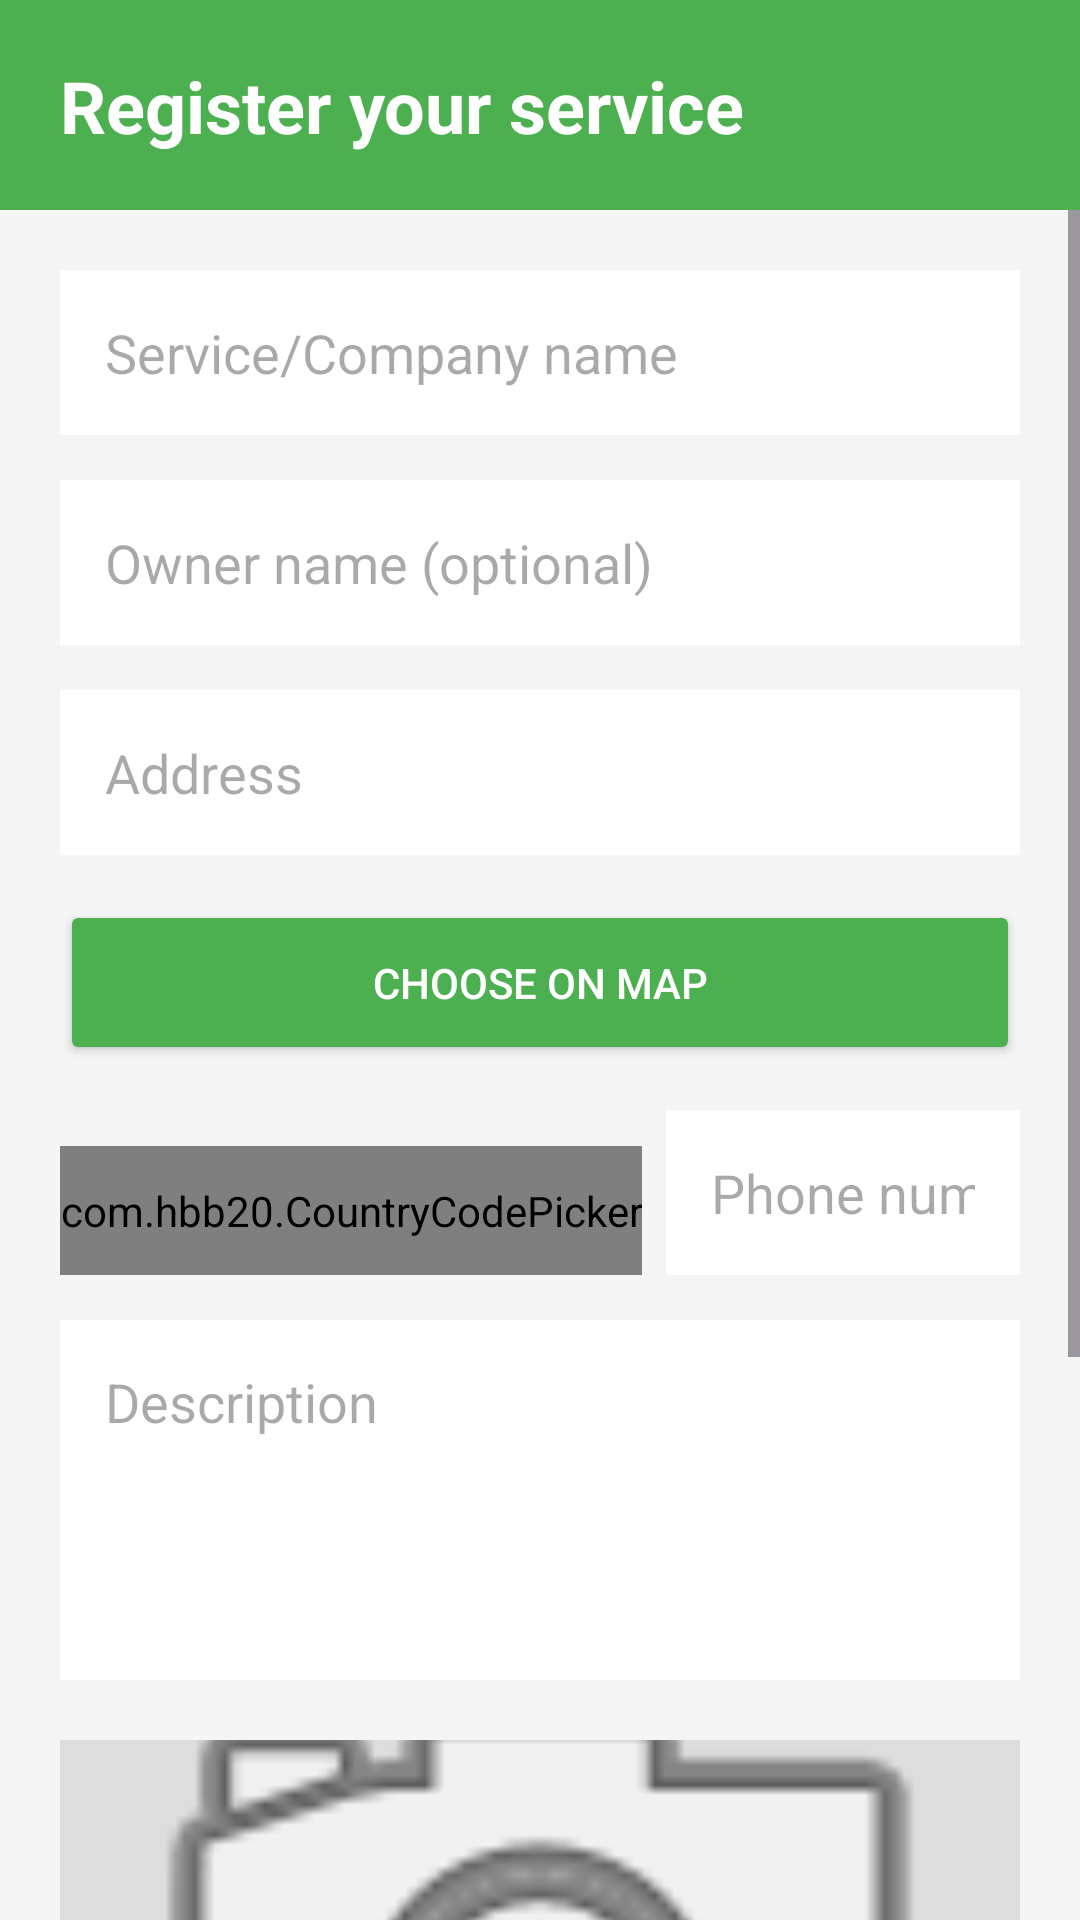

Produce the Android XML layout that renders to this screen, including the resource entries it uses.
<!-- AndroidManifest.xml: application theme Theme.PetCorner -->
<!-- res/layout/activity_add_service.xml -->
<?xml version="1.0" encoding="utf-8"?>
<androidx.constraintlayout.widget.ConstraintLayout
    xmlns:android="http://schemas.android.com/apk/res/android"
    xmlns:app="http://schemas.android.com/apk/res-auto"
    android:layout_width="match_parent"
    android:layout_height="match_parent"
    android:background="#F5F5F5">


    <View
        android:id="@+id/topBar"
        android:layout_width="0dp"
        android:layout_height="70dp"
        android:background="#4CAF50"
        app:layout_constraintTop_toTopOf="parent"
        app:layout_constraintStart_toStartOf="parent"
        app:layout_constraintEnd_toEndOf="parent"/>

    <TextView
        android:id="@+id/titleAddService"
        android:layout_width="wrap_content"
        android:layout_height="wrap_content"
        android:text="Register your service"
        android:textColor="#FFFFFF"
        android:textSize="24sp"
        android:textStyle="bold"
        app:layout_constraintTop_toTopOf="@id/topBar"
        app:layout_constraintBottom_toBottomOf="@id/topBar"
        app:layout_constraintStart_toStartOf="parent"
        android:layout_marginStart="20dp"/>


    <ScrollView
        android:layout_width="0dp"
        android:layout_height="0dp"
        app:layout_constraintTop_toBottomOf="@id/topBar"
        app:layout_constraintBottom_toBottomOf="parent"
        app:layout_constraintStart_toStartOf="parent"
        app:layout_constraintEnd_toEndOf="parent">

        <LinearLayout
            android:layout_width="match_parent"
            android:layout_height="wrap_content"
            android:orientation="vertical"
            android:padding="20dp">


            <EditText
                android:id="@+id/etNameSurname"
                android:layout_width="match_parent"
                android:layout_height="55dp"
                android:hint="Service/Company name"
                android:background="#FFFFFF"
                android:padding="15dp"
                android:layout_marginBottom="15dp"/>


            <EditText
                android:id="@+id/etCompanyName"
                android:layout_width="match_parent"
                android:layout_height="55dp"
                android:hint="Owner name (optional)"
                android:background="#FFFFFF"
                android:padding="15dp"
                android:layout_marginBottom="15dp"/>


            <EditText
                android:id="@+id/etAddress"
                android:layout_width="match_parent"
                android:layout_height="55dp"
                android:hint="Address"
                android:background="#FFFFFF"
                android:padding="15dp"
                android:layout_marginBottom="15dp"/>
            <Button
                android:id="@+id/btnChooseOnMap"
                android:layout_width="match_parent"
                android:layout_height="55dp"
                android:layout_marginBottom="15dp"
                android:text="Choose on map"
                android:textColor="#FFFFFF"
                android:backgroundTint="#4CAF50"/>


            <LinearLayout
                android:layout_width="match_parent"
                android:layout_height="55dp"
                android:orientation="horizontal"
                android:layout_marginBottom="15dp">


                <com.hbb20.CountryCodePicker
                    android:id="@+id/ccpService"
                    android:layout_marginTop="12dp"
                    android:layout_width="wrap_content"
                    android:layout_height="match_parent"
                    app:ccp_showFullName="false"
                    app:ccp_defaultNameCode="AM"
                    app:ccp_autoDetectCountry="true"/>


                <EditText
                    android:id="@+id/etPhone"
                    android:layout_width="0dp"
                    android:layout_height="match_parent"
                    android:layout_weight="1"
                    android:hint="Phone number"
                    android:inputType="phone"
                    android:background="#FFFFFF"
                    android:padding="15dp"
                    android:layout_marginStart="8dp"/>

            </LinearLayout>


            <EditText
                android:id="@+id/etDescription"
                android:layout_width="match_parent"
                android:layout_height="120dp"
                android:hint="Description"
                android:gravity="top"
                android:background="#FFFFFF"
                android:padding="15dp"
                android:layout_marginBottom="20dp"/>


            <ImageView
                android:id="@+id/imgServicePhoto"
                android:layout_width="match_parent"
                android:layout_height="180dp"
                android:background="#DDDDDD"
                android:scaleType="centerCrop"
                android:src="@android:drawable/ic_menu_camera"
                android:layout_marginBottom="15dp"/>


            <Button
                android:id="@+id/btnUploadPhoto"
                android:layout_width="match_parent"
                android:layout_height="55dp"
                android:layout_marginBottom="15dp"
                android:backgroundTint="#4CAF50"
                android:text="Attach Photo"
                android:textColor="#FFFFFF"/>

            <Button
                android:id="@+id/btnConfirmService"
                android:layout_width="match_parent"
                android:layout_height="55dp"
                android:text="Confirm"
                android:textColor="#FFFFFF"
                android:backgroundTint="#4CAF50"/>

        </LinearLayout>

    </ScrollView>

</androidx.constraintlayout.widget.ConstraintLayout>
<!-- resources referenced by this layout -->
<resources>
  <style name="Theme.PetCorner" parent="Base.Theme.PetCorner" />
  <style name="Base.Theme.PetCorner" parent="Theme.Material3.DayNight.NoActionBar">
  
          
          <item name="colorPrimary">#4CAF50</item>
          <item name="colorSecondary">#4CAF50</item>
          <item name="colorTertiary">#4CAF50</item>
  
          
          <item name="android:statusBarColor">#4CAF50</item>
  
          
          <item name="android:windowLightStatusBar">false</item>
  
      </style>
</resources>
